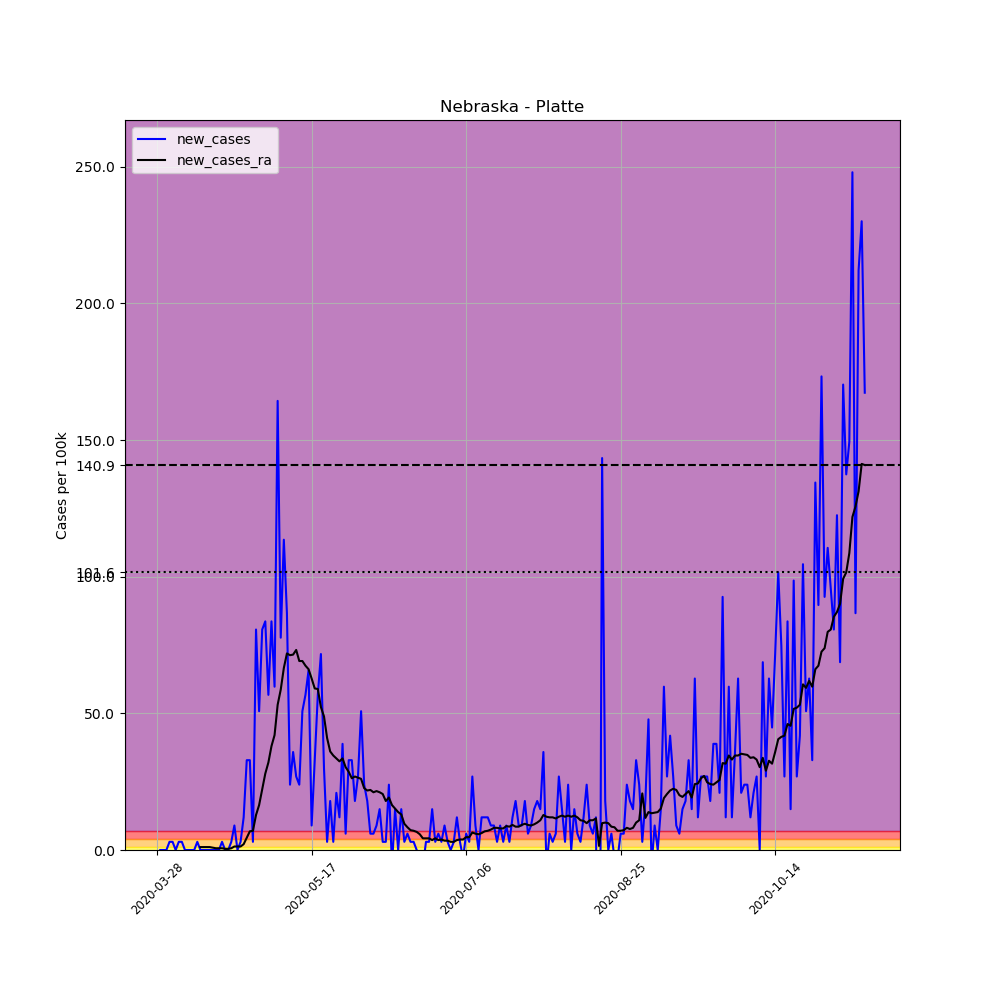

The file beside this chart, header and first rows:
, date, county, state, fips, cases, deaths, COUNTY, STNAME, CTYNAME, POPESTIMATE2019, per_100k, new_cases, new_cases_ra
429762, 2020-03-28, Platte, Nebraska, 31141, 1, 0, 141, Nebraska, Platte, 33470, 2.988, , 
429763, 2020-03-29, Platte, Nebraska, 31141, 1, 0, 141, Nebraska, Platte, 33470, 2.988, 0.0, 
429764, 2020-03-30, Platte, Nebraska, 31141, 1, 0, 141, Nebraska, Platte, 33470, 2.988, 0.0, 
429765, 2020-03-31, Platte, Nebraska, 31141, 1, 0, 141, Nebraska, Platte, 33470, 2.988, 0.0, 
429766, 2020-04-01, Platte, Nebraska, 31141, 2, 0, 141, Nebraska, Platte, 33470, 5.976, 2.988, 
429767, 2020-04-02, Platte, Nebraska, 31141, 3, 0, 141, Nebraska, Platte, 33470, 8.963, 2.988, 
429768, 2020-04-03, Platte, Nebraska, 31141, 3, 0, 141, Nebraska, Platte, 33470, 8.963, 0.0, 
429769, 2020-04-04, Platte, Nebraska, 31141, 4, 0, 141, Nebraska, Platte, 33470, 11.95, 2.988, 
429770, 2020-04-05, Platte, Nebraska, 31141, 5, 0, 141, Nebraska, Platte, 33470, 14.94, 2.988, 
429771, 2020-04-06, Platte, Nebraska, 31141, 5, 0, 141, Nebraska, Platte, 33470, 14.94, 0.0, 
429772, 2020-04-07, Platte, Nebraska, 31141, 5, 0, 141, Nebraska, Platte, 33470, 14.94, 0.0, 
429773, 2020-04-08, Platte, Nebraska, 31141, 5, 0, 141, Nebraska, Platte, 33470, 14.94, 0.0, 
429774, 2020-04-09, Platte, Nebraska, 31141, 5, 0, 141, Nebraska, Platte, 33470, 14.94, 0.0, 
429775, 2020-04-10, Platte, Nebraska, 31141, 6, 0, 141, Nebraska, Platte, 33470, 17.93, 2.988, 
429776, 2020-04-11, Platte, Nebraska, 31141, 6, 0, 141, Nebraska, Platte, 33470, 17.93, 0.0, 1.067
429777, 2020-04-12, Platte, Nebraska, 31141, 6, 0, 141, Nebraska, Platte, 33470, 17.93, 0.0, 1.067
429778, 2020-04-13, Platte, Nebraska, 31141, 6, 0, 141, Nebraska, Platte, 33470, 17.93, 0.0, 1.067
429779, 2020-04-14, Platte, Nebraska, 31141, 6, 0, 141, Nebraska, Platte, 33470, 17.93, 0.0, 1.067
429780, 2020-04-15, Platte, Nebraska, 31141, 6, 0, 141, Nebraska, Platte, 33470, 17.93, 0.0, 0.8536
429781, 2020-04-16, Platte, Nebraska, 31141, 6, 0, 141, Nebraska, Platte, 33470, 17.93, 0.0, 0.6402
429782, 2020-04-17, Platte, Nebraska, 31141, 6, 0, 141, Nebraska, Platte, 33470, 17.93, 0.0, 0.6402
429783, 2020-04-18, Platte, Nebraska, 31141, 7, 0, 141, Nebraska, Platte, 33470, 20.91, 2.988, 0.6402
429784, 2020-04-19, Platte, Nebraska, 31141, 7, 0, 141, Nebraska, Platte, 33470, 20.91, 0.0, 0.4268
429785, 2020-04-20, Platte, Nebraska, 31141, 7, 0, 141, Nebraska, Platte, 33470, 20.91, 0.0, 0.4268
429786, 2020-04-21, Platte, Nebraska, 31141, 8, 0, 141, Nebraska, Platte, 33470, 23.9, 2.988, 0.6402
429787, 2020-04-22, Platte, Nebraska, 31141, 11, 0, 141, Nebraska, Platte, 33470, 32.87, 8.963, 1.28
429788, 2020-04-23, Platte, Nebraska, 31141, 11, 0, 141, Nebraska, Platte, 33470, 32.87, 0.0, 1.28
429789, 2020-04-24, Platte, Nebraska, 31141, 12, 0, 141, Nebraska, Platte, 33470, 35.85, 2.988, 1.28
429790, 2020-04-25, Platte, Nebraska, 31141, 16, 0, 141, Nebraska, Platte, 33470, 47.8, 11.95, 2.134
429791, 2020-04-26, Platte, Nebraska, 31141, 27, 0, 141, Nebraska, Platte, 33470, 80.67, 32.87, 4.482
429792, 2020-04-27, Platte, Nebraska, 31141, 38, 0, 141, Nebraska, Platte, 33470, 113.5, 32.87, 6.829
429793, 2020-04-28, Platte, Nebraska, 31141, 39, 0, 141, Nebraska, Platte, 33470, 116.5, 2.988, 7.043
429794, 2020-04-29, Platte, Nebraska, 31141, 66, 0, 141, Nebraska, Platte, 33470, 197.2, 80.67, 12.8
429795, 2020-04-30, Platte, Nebraska, 31141, 83, 0, 141, Nebraska, Platte, 33470, 248, 50.79, 16.43
429796, 2020-05-01, Platte, Nebraska, 31141, 110, 0, 141, Nebraska, Platte, 33470, 328.7, 80.67, 22.19
429797, 2020-05-02, Platte, Nebraska, 31141, 138, 0, 141, Nebraska, Platte, 33470, 412.3, 83.66, 27.96
429798, 2020-05-03, Platte, Nebraska, 31141, 157, 0, 141, Nebraska, Platte, 33470, 469.1, 56.77, 32.01
429799, 2020-05-04, Platte, Nebraska, 31141, 185, 0, 141, Nebraska, Platte, 33470, 552.7, 83.66, 37.99
429800, 2020-05-05, Platte, Nebraska, 31141, 205, 0, 141, Nebraska, Platte, 33470, 612.5, 59.76, 42.04
429801, 2020-05-06, Platte, Nebraska, 31141, 260, 0, 141, Nebraska, Platte, 33470, 776.8, 164.3, 53.14
429802, 2020-05-07, Platte, Nebraska, 31141, 286, 0, 141, Nebraska, Platte, 33470, 854.5, 77.68, 58.69
429803, 2020-05-08, Platte, Nebraska, 31141, 324, 0, 141, Nebraska, Platte, 33470, 968, 113.5, 66.58
429804, 2020-05-09, Platte, Nebraska, 31141, 353, 0, 141, Nebraska, Platte, 33470, 1055, 86.64, 71.92
429805, 2020-05-10, Platte, Nebraska, 31141, 361, 0, 141, Nebraska, Platte, 33470, 1079, 23.9, 71.28
429806, 2020-05-11, Platte, Nebraska, 31141, 373, 0, 141, Nebraska, Platte, 33470, 1114, 35.85, 71.49
429807, 2020-05-12, Platte, Nebraska, 31141, 382, 1, 141, Nebraska, Platte, 33470, 1141, 26.89, 73.2
429808, 2020-05-13, Platte, Nebraska, 31141, 390, 1, 141, Nebraska, Platte, 33470, 1165, 23.9, 69.15
429809, 2020-05-14, Platte, Nebraska, 31141, 407, 1, 141, Nebraska, Platte, 33470, 1216, 50.79, 69.15
429810, 2020-05-15, Platte, Nebraska, 31141, 426, 1, 141, Nebraska, Platte, 33470, 1273, 56.77, 67.44
429811, 2020-05-16, Platte, Nebraska, 31141, 448, 1, 141, Nebraska, Platte, 33470, 1339, 65.73, 66.16
429812, 2020-05-17, Platte, Nebraska, 31141, 451, 1, 141, Nebraska, Platte, 33470, 1347, 8.963, 62.74
429813, 2020-05-18, Platte, Nebraska, 31141, 462, 1, 141, Nebraska, Platte, 33470, 1380, 32.87, 59.11
429814, 2020-05-19, Platte, Nebraska, 31141, 481, 1, 141, Nebraska, Platte, 33470, 1437, 56.77, 58.9
429815, 2020-05-20, Platte, Nebraska, 31141, 505, 1, 141, Nebraska, Platte, 33470, 1509, 71.71, 52.29
429816, 2020-05-21, Platte, Nebraska, 31141, 515, 1, 141, Nebraska, Platte, 33470, 1539, 29.88, 48.87
429817, 2020-05-22, Platte, Nebraska, 31141, 516, 1, 141, Nebraska, Platte, 33470, 1542, 2.988, 40.97
429818, 2020-05-23, Platte, Nebraska, 31141, 522, 1, 141, Nebraska, Platte, 33470, 1560, 17.93, 36.07
429819, 2020-05-24, Platte, Nebraska, 31141, 523, 1, 141, Nebraska, Platte, 33470, 1563, 2.988, 34.57
429820, 2020-05-25, Platte, Nebraska, 31141, 530, 1, 141, Nebraska, Platte, 33470, 1584, 20.91, 33.51
429821, 2020-05-26, Platte, Nebraska, 31141, 534, 1, 141, Nebraska, Platte, 33470, 1595, 11.95, 32.44
... 170 more rows
